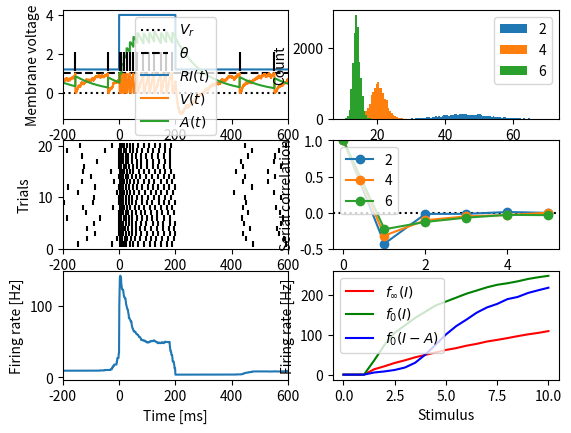

The script that saved this image:
import numpy as np
import matplotlib.pyplot as plt
from scipy.interpolate import interp1d


def lifac(time, stimulus, taum=0.01, tref=0.003, noised=0.01,
          vreset=0.0, vthresh=1.0, taua=0.1, alpha=0.05, rng=np.random):
    """ Leaky integrate-and-fire neuron with adaptation current.

    $$\\tau_m \\frac{dV}{dt} = - V + RI - A + D\\xi$$

    All default time constants are in seconds.

    Parameters
    ----------
    time: 1D array
        Time vector. Sets the integration time step.
    stimulus: 1D array
        For each time point in `time` the stimulus value (in units of the membrane voltage!
        This is $$R I$$).
    taum: float
        Membrane time constant, same unit as `time`.
    tref: float
        Absolute refractory period (spike width), same unit as `time`.
    vreset: float
        Reset value for membrane voltage.
    vthresh: float
        Threshold value for membrane voltage. When the voltage crosses this threshold
        from below a spike is generated and the voltage is reset to `vreset`.
    taua: float
        Adaptation time constant, same unit as `time`.
    alpha: float
        Adaptation strength. At each spike the adaptation variable is incremented by
        `alpha` divided by `taua`.
    noised: float
        Noise strength D.
    rng: random number generator with an randn() function
        Random number generator for computing the additive noise.
              
    Returns
    -------
    spikes: 1D array
        List of spike times.
    VV: 1D array
        Membrane voltage.
    AA: 1D array
        Adaptation variable.
    """
    # time step:
    dt = time[1] - time[0]
    # noise term properly scaled:
    noise = rng.randn(len(stimulus))*noised/np.sqrt(dt)
    # initializiation for forgetting initial conditions:
    tn = time[0]
    V = rng.rand()
    A = 0.0
    for k in range(min(1000, len(noise))):
        if time[k] < tn:
            continue
        V += (-V - A + stimulus[0] + noise[k])*dt/taum
        A += -A*dt/taua
        if V > vthresh:
            V = vreset
            A += alpha/taua
            tn = time[k] + tref
    # integration:
    VV = np.zeros(len(stimulus))
    AA = np.zeros(len(stimulus))
    tn = time[0]
    spikes = []
    for k in range(len(stimulus)):
        VV[k] = V
        AA[k] = A
        # no integration during refractory period:
        if time[k] < tn:
            continue
        # membrane equation:
        V += (-V - A + stimulus[k] + noise[k])*dt/taum
        # adaptation dynamics:
        A += -A*dt/taua
        # threshold condition:
        if V > vthresh:
            V = vreset               # voltage reset
            A += alpha/taua          # adaptation increment
            tn = time[k] + tref      # refractory period
            spikes.append(time[k])   # store spike time
    return np.asarray(spikes), VV, AA


def multi_trials(trials, time, stimulus, model, **kwargs):
    """ Simulate neuron model for several trials.

    Parameters
    ----------
    trials: int
        Number of trials to be simulated.
    time: 1D array
        Time vector for the model.
    stimulus: 1D array
        Stimulus for the model.
    model: function
        The model.
    kwargs: dict
        Parameter for the model.

    Returns
    -------
    spikes: list of 1D arrays of floats
        For each trial the spike times.
    """
    spikes = []
    for k in range(trials):
        s, _, _ = model(time, stimulus, **kwargs)
        spikes.append(s)
    return spikes


def baseline_activity(s, tmax, model, **kwargs):
    """ Simulate neuron model with a fixed stimulus.

    Parameters
    ----------
    s: float
        Stimulus value for the model.
    tmax: float
        Maximum integration time.
    model: function
        The model.
    kwargs: dict
        Parameter for the model.

    Returns
    -------
    spikes: 1D arrays of floats
        The spike times.
    """
    dt = 0.0001               # integration time step in seconds
    time = np.arange(0.0, tmax, dt)
    stimulus = np.zeros(len(time)) + s
    spikes, _, _ = model(time, stimulus, **kwargs)
    return spikes


def firing_rate(time, spikes, fill=0.0):
    """ Instantaneous firing rate (1/ISI) averaged over trials.

    Parameters
    ----------
    time: 1D array
        Time vector on which to evaluate the firing rate.
    spikes: list of 1D-arrays of float
        For each trial the spike times.
    fill: float or 'extend'
        How to fill in values for the firing rate before the first and
        after the last spike.  If 'extend' then fill up with the border
        firing rates, otherwise use the provided value.
        Trials with less than two spikes get rates with the fill value.
    
    Returns
    -------
    frate: 1D array
        The trial-averaged firing rate.
    """
    zv = 0.0 if fill == 'extend' else fill
    rates = np.zeros((len(time), len(spikes)))
    for k in range(len(spikes)):
        isis = np.diff(spikes[k])
        if len(spikes[k]) > 2:
            fv = (1.0/isis[0], 1.0/isis[-1]) if fill == 'extend' else (fill, fill)
            fr = interp1d(spikes[k][:-1], 1.0/isis, kind='previous',
                        bounds_error=False, fill_value=fv)
            rate = fr(time)
        else:
            rate = np.zeros(len(time)) + zv
        rates[:,k] = rate
    frate = np.mean(rates, 1)
    return frate


def step_stimulus(tmin, tmax, dur, s0, s1):
    """ Step stimulus with time vector.
    
    Returns
    -------
    time: 1D array
        Time vector.
    stimulus: 1D array
        Step stimulus.
    """
    dt = 0.0001               # integration time step in seconds
    time = np.arange(tmin, tmax+dt, dt)
    stimulus = np.zeros(len(time)) + s0
    stimulus[(time > 0.0) & (time < dur)] = s1
    return time, stimulus

    
def plot_lifac_trial(ax, time, stimulus):
    tfac = 1000.0             # plots in milliseconds
    spikes, V, A = lifac(time, stimulus)
    ax.axhline(0.0, color='k', linestyle=':', label=r'$V_r$')
    ax.axhline(1.0, color='k', linestyle='--', label=r'$\theta$')
    ax.plot(tfac*time, stimulus, label='$RI(t)$')
    ax.plot(tfac*time, V, label='$V(t)$')
    ax.plot(tfac*time, A, label='$A(t)$')
    ax.eventplot([tfac*spikes], colors=['k'], lineoffsets=1.6)
    ax.set_xlim(tfac*time[0], tfac*time[-1])
    ax.set_xlabel('Time [ms]')
    ax.set_ylabel('Membrane voltage')
    ax.legend()


def plot_lifac_raster(ax, time, spikes):
    tfac = 1000.0             # plots in milliseconds
    spks = [tfac*spikes[k] for k in range(len(spikes))]
    ax.eventplot(spks, colors=['k'], lineoffsets=np.arange(1, len(spks)+1))
    ax.set_xlim(tfac*time[0], tfac*time[-1])
    ax.set_ylim(0, len(spks)+1)
    ax.set_xlabel('Time [ms]')
    ax.set_ylabel('Trials')
    return spikes

    
def plot_lifac_rate(ax, time, spikes):
    tfac = 1000.0             # plots in milliseconds
    ratetime = np.arange(time[0], time[-1], 0.001)
    frate = firing_rate(ratetime, spikes, 'extend')
    ax.plot(tfac*ratetime, frate)
    ax.set_xlim(tfac*time[0], tfac*time[-1])
    ax.set_xlabel('Time [ms]')
    ax.set_ylabel('Firing rate [Hz]')


def plot_lifac_isih(ax, spikes, labels=[]):
    tfac = 1000.0             # plots in milliseconds
    bw = 0.0005               # bin width in milliseconds
    for spks, l in zip(spikes, labels):
        isis = np.diff(spks)
        bins = np.arange((np.min(isis)//bw)*bw, (np.max(isis)//bw+1)*bw, bw)
        ax.hist(tfac*isis, tfac*bins, label=l)
    ax.set_xlabel('ISI')
    ax.set_ylabel('Count')
    ax.legend()


def plot_lifac_serial_correlation(ax, spikes, labels=[]):
    ax.axhline(0.0, color='k', linestyle=':')
    for spks, l in zip(spikes, labels):
        isis = np.diff(spks)
        lags = np.arange(0, 6)
        scorr = [1.0] + [np.corrcoef(isis[k:], isis[:-k])[1,0] for k in lags[1:]]
        ax.plot(lags, scorr, '-o', label=l)
    ax.set_ylim(-0.5, 1)
    ax.set_xlabel('Lag')
    ax.set_ylabel('Serial correlation')
    ax.legend()

    
def plot_lifac_fIcurves(ax):
    n = 20                    # number of trials
    dt = 0.0001               # integration time step in seconds
    inputs = np.arange(0, 10.1, 0.5)
    fon = np.zeros(len(inputs))
    fss = np.zeros(len(inputs))
    fa = np.zeros(len(inputs))
    # onset and steady-state f-I curve:
    time = np.arange(0.0, 0.3, dt)
    stimulus = np.zeros(len(time))
    ratetime = np.arange(time[0], time[-1], 0.001)
    for i, stim in enumerate(inputs):
        stimulus[time > 0.0] = stim
        spikes = multi_trials(20, time, stimulus, lifac)
        frate = firing_rate(ratetime, spikes, 'extend')
        fon[i] = np.max(frate)
        fss[i] = np.mean(frate[(ratetime>0.2) & (ratetime<0.25)])
    # adapted f-I curve:
    prestim = 4.0
    time = np.arange(-0.5, 0.3, dt)
    stimulus = np.zeros(len(time)) + prestim
    ratetime = np.arange(time[0], time[-1], 0.001)
    for i, stim in enumerate(inputs):
        stimulus[time > 0.0] = stim
        spikes = multi_trials(20, time, stimulus, lifac)
        frate = firing_rate(ratetime, spikes)
        baserate = np.mean(frate[(ratetime>-0.1) & (ratetime<0.0)])
        arate = frate[(ratetime>0.0) & (ratetime<0.1)]
        inx = np.argmax(np.abs(arate-baserate))
        fa[i] = arate[inx]
    ax.plot(inputs, fss, 'r', label=r'$f_{\infty}(I)$')
    ax.plot(inputs, fon, 'g', label=r'$f_{0}(I)$')
    ax.plot(inputs, fa, 'b', label=r'$f_{0}(I-A)$')
    ax.set_xlabel('Stimulus')
    ax.set_ylabel('Firing rate [Hz]')
    ax.legend()


def lifac_demo():
    fig, axs = plt.subplots(3, 2)
    # step response:
    time, stimulus = step_stimulus(-0.2, 0.8, 0.2, 1.2, 4.0)
    spikes = multi_trials(20, time, stimulus, lifac)
    stimulus = stimulus[time<0.6]
    time = time[time<0.6]
    plot_lifac_trial(axs[0,0], time, stimulus)
    plot_lifac_raster(axs[1,0], time, spikes)
    plot_lifac_rate(axs[2,0], time, spikes)
    # baseline statistics:
    inputs = [2.0, 4.0, 6.0]
    spikes = [baseline_activity(s, 200.0, lifac) for s in inputs]
    plot_lifac_isih(axs[0,1], spikes, ['%g' % s for s in inputs])
    plot_lifac_serial_correlation(axs[1,1], spikes, ['%g' % s for s in inputs])
    # f-I curves:
    plot_lifac_fIcurves(axs[2,1])
    plt.show()

        
if __name__ == "__main__":
    lifac_demo()
    
